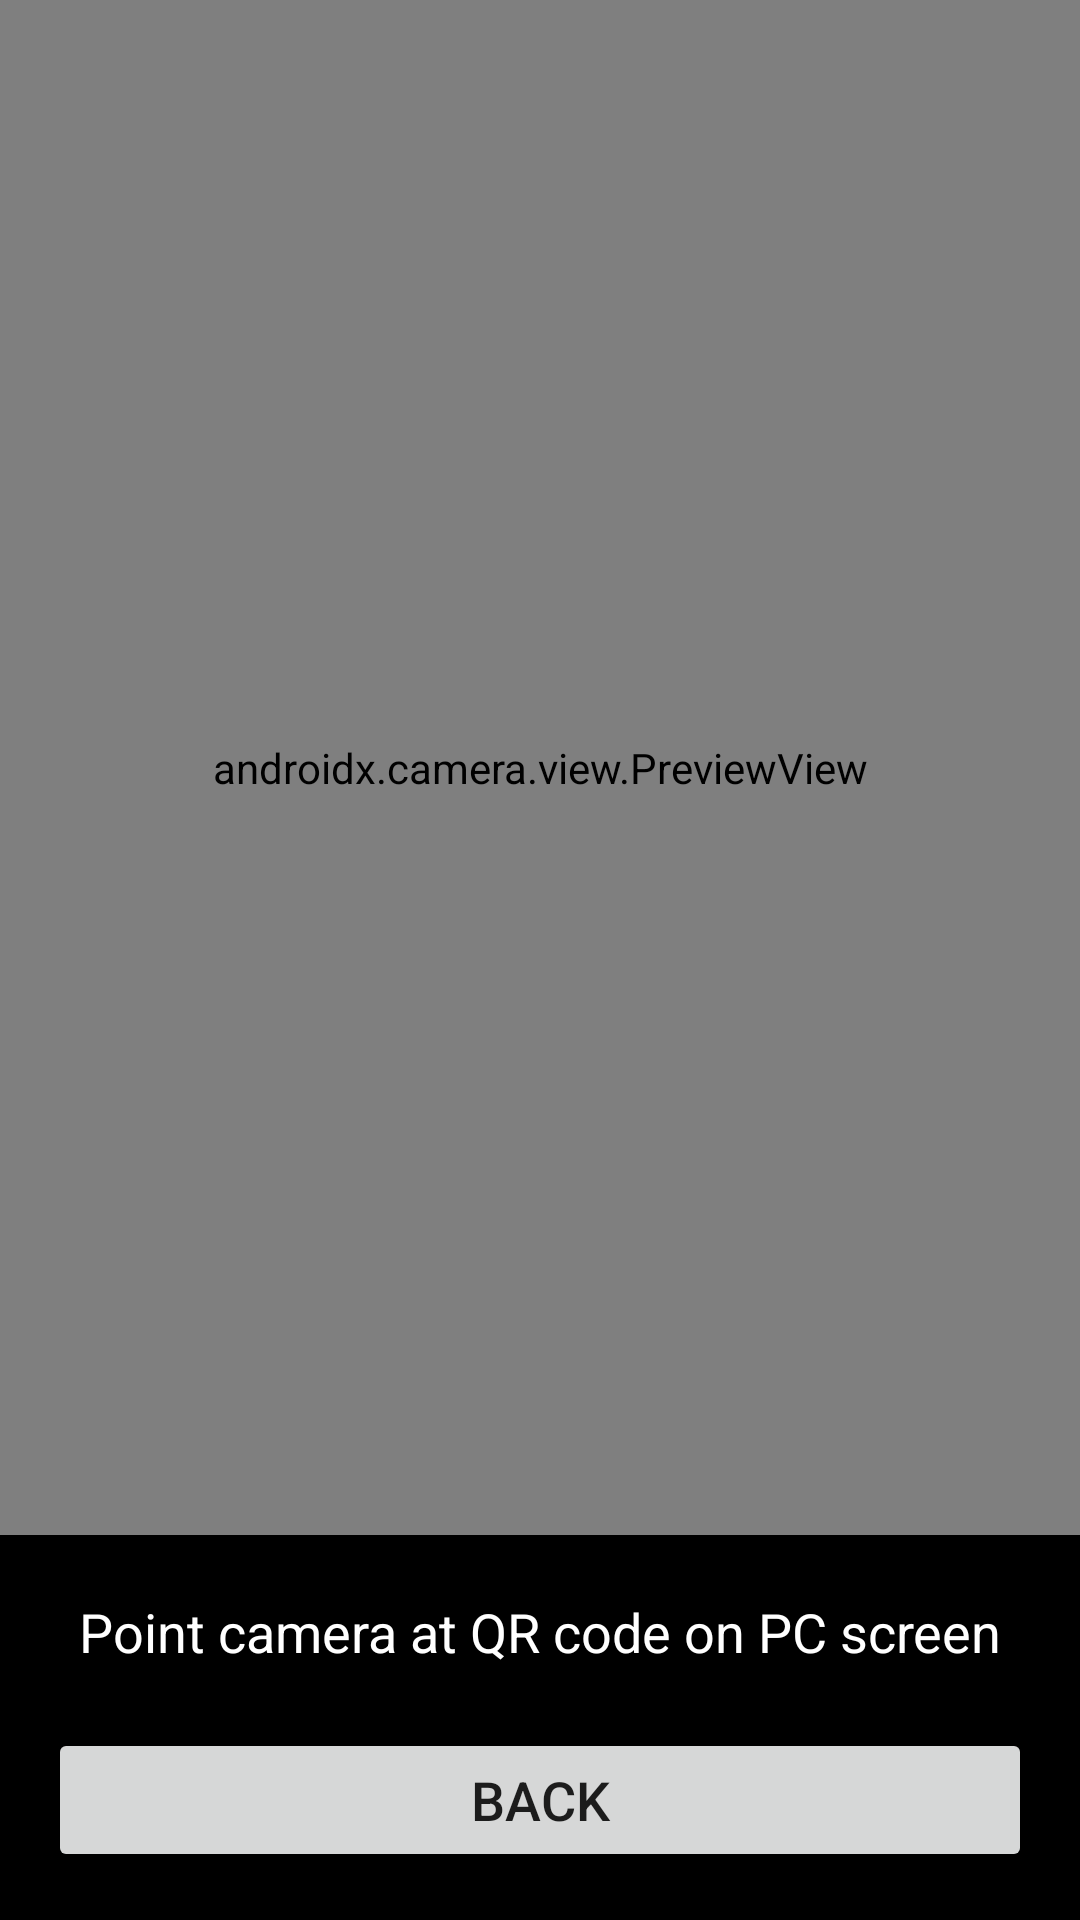

Reconstruct the res/layout file that produces this screen, plus the resources it refers to.
<!-- AndroidManifest.xml: application theme Theme.AppCompat.Light.DarkActionBar -->
<!-- res/layout/activity_qr_scanner.xml -->
<androidx.constraintlayout.widget.ConstraintLayout
    xmlns:android="http://schemas.android.com/apk/res/android"
    xmlns:app="http://schemas.android.com/apk/res-auto"
    android:layout_width="match_parent"
    android:layout_height="match_parent"
    android:background="#000000">

    <androidx.camera.view.PreviewView
        android:id="@+id/qrPreviewView"
        android:layout_width="@dimen/width_0"
        android:layout_height="@dimen/height_0"
        app:layout_constraintTop_toTopOf="parent"
        app:layout_constraintBottom_toTopOf="@id/qrInstructionText"
        app:layout_constraintStart_toStartOf="parent"
        app:layout_constraintEnd_toEndOf="parent"/>

    <androidx.appcompat.widget.AppCompatTextView
        android:id="@+id/qrInstructionText"
        android:layout_width="@dimen/width_0"
        android:layout_height="wrap_content"
        android:text="@string/point_camera_at_qr_code_on_pc_screen"
        android:textColor="#FFFFFF"
        android:textSize="@dimen/size_18"
        android:gravity="center"
        android:padding="@dimen/padding_20"
        android:background="#80000000"
        app:layout_constraintBottom_toTopOf="@id/qrBackButton"
        app:layout_constraintStart_toStartOf="parent"
        app:layout_constraintEnd_toEndOf="parent"/>

    <androidx.appcompat.widget.AppCompatButton
        android:id="@+id/qrBackButton"
        android:layout_width="@dimen/width_0"
        android:layout_height="wrap_content"
        android:text="@string/back_qr"
        android:textSize="@dimen/size_18"
        android:layout_margin="@dimen/margin_16"
        app:layout_constraintBottom_toBottomOf="parent"
        app:layout_constraintStart_toStartOf="parent"
        app:layout_constraintEnd_toEndOf="parent"/>

    
    <View
        android:layout_width="@dimen/width_250"
        android:layout_height="@dimen/height_250"
        android:background="@android:color/transparent"
        android:layout_gravity="center"
        app:layout_constraintTop_toTopOf="parent"
        app:layout_constraintBottom_toBottomOf="parent"
        app:layout_constraintStart_toStartOf="parent"
        app:layout_constraintEnd_toEndOf="parent"/>

</androidx.constraintlayout.widget.ConstraintLayout>
<!-- resources referenced by this layout -->
<resources>
  <dimen name="height_0">0dp</dimen>
  <dimen name="height_250">250dp</dimen>
  <dimen name="margin_16">16dp</dimen>
  <dimen name="padding_20">20dp</dimen>
  <dimen name="size_18">18sp</dimen>
  <dimen name="width_0">0dp</dimen>
  <dimen name="width_250">250dp</dimen>
  <string name="back_qr">Back</string>
  <string name="point_camera_at_qr_code_on_pc_screen">Point camera at QR code on PC screen</string>
</resources>
